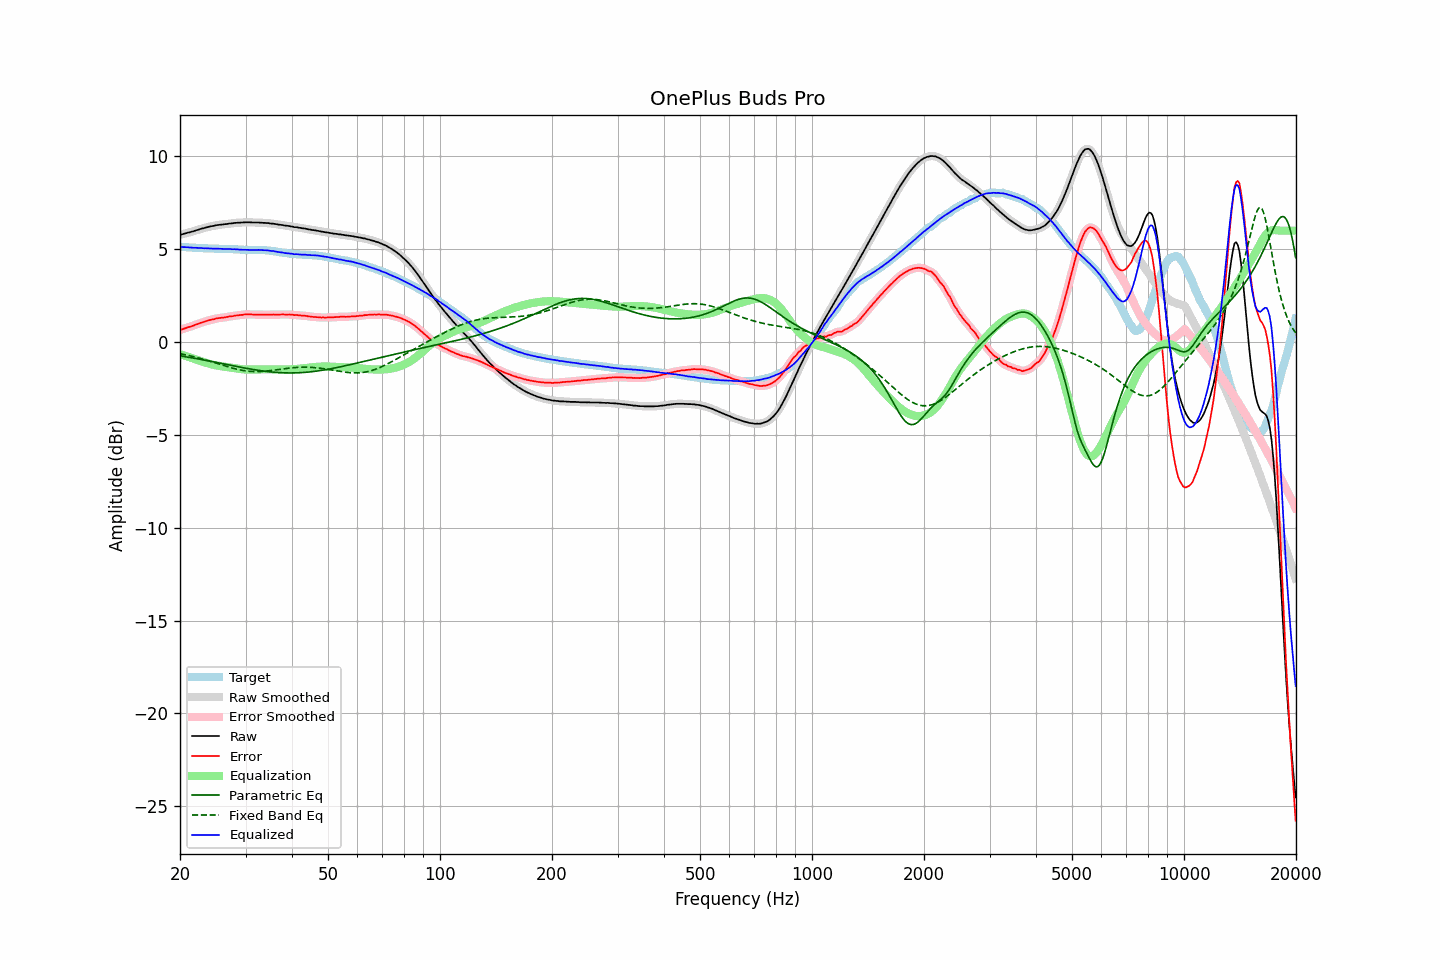

The data file committed next to this chart (first rows):
frequency, raw, error, smoothed, error_smoothed, equalization, parametric_eq, fixed_band_eq, equalized_raw, equalized_smoothed, target
20.00, 5.78, 0.65, 5.77, 0.65, -0.65, -0.75, -0.63, 5.13, 5.12, 5.12
20.20, 5.80, 0.67, 5.80, 0.68, -0.68, -0.76, -0.65, 5.12, 5.12, 5.12
20.40, 5.82, 0.70, 5.82, 0.70, -0.70, -0.77, -0.66, 5.11, 5.12, 5.11
20.61, 5.84, 0.73, 5.84, 0.73, -0.73, -0.79, -0.68, 5.11, 5.11, 5.11
20.81, 5.87, 0.76, 5.87, 0.76, -0.76, -0.80, -0.70, 5.10, 5.11, 5.10
21.02, 5.90, 0.79, 5.89, 0.79, -0.79, -0.82, -0.72, 5.11, 5.10, 5.10
21.23, 5.91, 0.81, 5.91, 0.82, -0.82, -0.83, -0.74, 5.09, 5.09, 5.09
21.44, 5.94, 0.85, 5.93, 0.84, -0.85, -0.85, -0.76, 5.09, 5.08, 5.09
21.66, 5.95, 0.87, 5.96, 0.88, -0.88, -0.86, -0.78, 5.08, 5.08, 5.08
21.87, 5.99, 0.91, 5.99, 0.91, -0.91, -0.88, -0.80, 5.08, 5.08, 5.08
22.09, 6.02, 0.95, 6.01, 0.94, -0.94, -0.89, -0.82, 5.08, 5.07, 5.07
22.31, 6.04, 0.97, 6.04, 0.97, -0.97, -0.91, -0.85, 5.07, 5.07, 5.07
22.54, 6.06, 1.00, 6.07, 1.00, -1.00, -0.92, -0.87, 5.06, 5.07, 5.07
22.76, 6.10, 1.04, 6.09, 1.03, -1.03, -0.94, -0.89, 5.06, 5.06, 5.06
22.99, 6.12, 1.06, 6.12, 1.06, -1.06, -0.96, -0.92, 5.05, 5.06, 5.06
23.22, 6.14, 1.09, 6.14, 1.09, -1.09, -0.97, -0.94, 5.05, 5.05, 5.05
23.45, 6.17, 1.12, 6.16, 1.12, -1.12, -0.99, -0.97, 5.05, 5.05, 5.05
23.69, 6.18, 1.14, 6.18, 1.14, -1.14, -1.00, -0.99, 5.04, 5.04, 5.05
23.92, 6.21, 1.17, 6.21, 1.17, -1.17, -1.02, -1.02, 5.04, 5.04, 5.03
24.16, 6.23, 1.19, 6.22, 1.19, -1.19, -1.04, -1.04, 5.04, 5.03, 5.03
24.40, 6.25, 1.21, 6.24, 1.21, -1.21, -1.05, -1.07, 5.03, 5.03, 5.03
24.65, 6.26, 1.22, 6.26, 1.23, -1.23, -1.07, -1.10, 5.02, 5.03, 5.03
24.89, 6.28, 1.25, 6.28, 1.25, -1.25, -1.09, -1.12, 5.03, 5.03, 5.02
25.14, 6.30, 1.27, 6.29, 1.27, -1.27, -1.11, -1.15, 5.03, 5.03, 5.02
25.39, 6.31, 1.28, 6.31, 1.29, -1.28, -1.12, -1.18, 5.02, 5.02, 5.02
25.65, 6.32, 1.30, 6.32, 1.30, -1.30, -1.14, -1.21, 5.02, 5.02, 5.02
25.91, 6.33, 1.31, 6.33, 1.31, -1.31, -1.16, -1.23, 5.02, 5.02, 5.02
26.16, 6.34, 1.32, 6.34, 1.32, -1.32, -1.17, -1.26, 5.01, 5.01, 5.02
26.43, 6.35, 1.33, 6.34, 1.33, -1.33, -1.19, -1.29, 5.01, 5.01, 5.02
26.69, 6.36, 1.35, 6.36, 1.35, -1.35, -1.21, -1.31, 5.01, 5.01, 5.01
26.96, 6.37, 1.36, 6.37, 1.36, -1.36, -1.23, -1.34, 5.00, 5.01, 5.00
27.23, 6.38, 1.38, 6.38, 1.37, -1.37, -1.24, -1.36, 5.01, 5.00, 5.00
27.50, 6.39, 1.38, 6.39, 1.39, -1.39, -1.26, -1.39, 5.00, 5.00, 5.00
27.77, 6.40, 1.39, 6.40, 1.40, -1.40, -1.28, -1.41, 4.99, 5.00, 5.00
28.05, 6.42, 1.42, 6.41, 1.41, -1.41, -1.30, -1.44, 5.00, 4.99, 4.99
28.33, 6.42, 1.43, 6.42, 1.43, -1.43, -1.31, -1.46, 4.99, 4.99, 4.99
28.62, 6.43, 1.44, 6.42, 1.44, -1.44, -1.33, -1.48, 4.99, 4.99, 4.99
28.90, 6.43, 1.45, 6.43, 1.45, -1.45, -1.35, -1.50, 4.98, 4.98, 4.98
29.19, 6.44, 1.46, 6.43, 1.46, -1.46, -1.36, -1.51, 4.97, 4.97, 4.98
29.48, 6.44, 1.46, 6.44, 1.47, -1.47, -1.38, -1.53, 4.97, 4.97, 4.97
29.78, 6.45, 1.48, 6.44, 1.48, -1.48, -1.40, -1.54, 4.97, 4.97, 4.96
30.08, 6.45, 1.48, 6.44, 1.48, -1.48, -1.41, -1.56, 4.96, 4.96, 4.96
30.38, 6.45, 1.49, 6.45, 1.49, -1.48, -1.43, -1.57, 4.96, 4.96, 4.96
30.68, 6.45, 1.49, 6.44, 1.49, -1.49, -1.44, -1.58, 4.96, 4.96, 4.96
30.99, 6.45, 1.49, 6.44, 1.49, -1.49, -1.46, -1.58, 4.96, 4.96, 4.96
31.30, 6.44, 1.48, 6.44, 1.48, -1.48, -1.47, -1.59, 4.95, 4.95, 4.95
31.61, 6.44, 1.47, 6.44, 1.48, -1.48, -1.49, -1.59, 4.95, 4.95, 4.96
31.93, 6.44, 1.48, 6.44, 1.48, -1.48, -1.50, -1.59, 4.96, 4.96, 4.96
32.24, 6.44, 1.48, 6.43, 1.48, -1.48, -1.51, -1.59, 4.96, 4.96, 4.96
32.57, 6.44, 1.48, 6.43, 1.48, -1.47, -1.53, -1.59, 4.96, 4.96, 4.96
32.89, 6.43, 1.47, 6.43, 1.48, -1.47, -1.54, -1.59, 4.95, 4.95, 4.95
33.22, 6.43, 1.47, 6.42, 1.47, -1.47, -1.55, -1.58, 4.95, 4.95, 4.95
33.55, 6.42, 1.47, 6.42, 1.47, -1.47, -1.56, -1.58, 4.94, 4.94, 4.95
33.89, 6.42, 1.47, 6.41, 1.47, -1.47, -1.58, -1.57, 4.94, 4.94, 4.95
34.23, 6.41, 1.47, 6.41, 1.47, -1.47, -1.59, -1.56, 4.93, 4.94, 4.93
34.57, 6.41, 1.48, 6.40, 1.47, -1.47, -1.60, -1.55, 4.93, 4.93, 4.93
34.92, 6.39, 1.47, 6.39, 1.47, -1.47, -1.61, -1.54, 4.91, 4.92, 4.92
35.27, 6.38, 1.47, 6.38, 1.47, -1.47, -1.61, -1.53, 4.90, 4.91, 4.90
35.62, 6.38, 1.48, 6.37, 1.47, -1.47, -1.62, -1.52, 4.90, 4.90, 4.89
35.97, 6.36, 1.47, 6.36, 1.47, -1.47, -1.63, -1.51, 4.88, 4.88, 4.89
... 635 more rows
